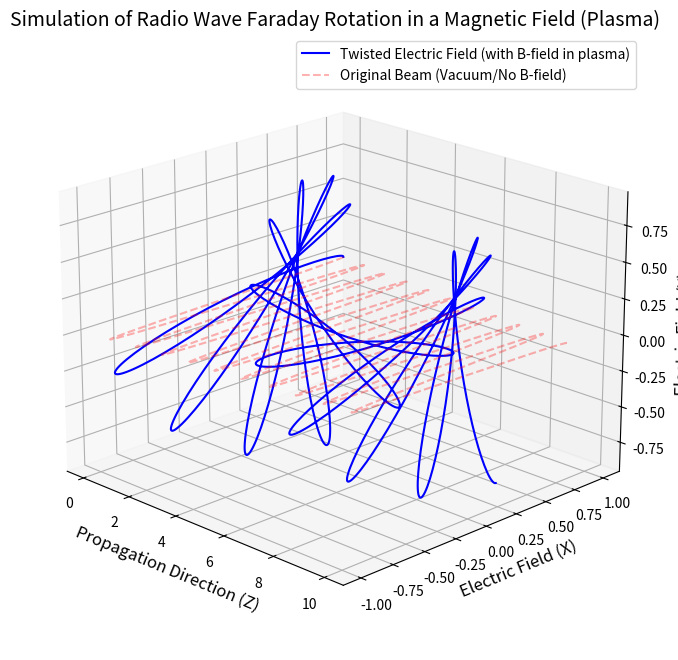

Write the Python code that produced this figure.
import numpy as np
import matplotlib.pyplot as plt

def simulate_faraday_rotation():
    # Simulation Parameters
    z = np.linspace(0, 10, 1000)  # Propagation distance (Z-axis)
    wavelength = 1.0              # Wavelength of the radio wave
    k = 2 * np.pi / wavelength    # Wave number
    
    # Horn Antenna Beam Profile (Gaussian beam envelope for laser-like focus)
    # The beam stays relatively tight along the z-axis
    beam_envelope = np.exp(-0.02 * z) 
    
    # Magnetic Field / Plasma Effect (Faraday Rotation)
    # The rate of rotation depends on the magnetic field strength and plasma density
    rotation_rate = 0.5  # Radians per unit distance (simulating strong B-field)
    theta = rotation_rate * z # Rotation angle over distance
    
    # Generating the Electric Field components of the radio wave
    # E_0 * cos(kz) represents the oscillating wave
    E_amplitude = beam_envelope * np.cos(k * z)
    
    # Apply the rotation matrix to twist the wave
    E_x = E_amplitude * np.cos(theta)
    E_y = E_amplitude * np.sin(theta)

    # Plotting
    fig = plt.figure(figsize=(12, 8))
    ax = fig.add_subplot(111, projection='3d')

    # Plot the 3D wave path
    ax.plot(z, E_x, E_y, color='b', label='Twisted Electric Field (with B-field in plasma)')
    
    # Plot the original wave without magnetic field (for comparison)
    E_x_orig = E_amplitude * np.cos(0)
    E_y_orig = E_amplitude * np.sin(0)
    ax.plot(z, E_x_orig, E_y_orig, color='r', alpha=0.3, linestyle='--', 
            label='Original Beam (Vacuum/No B-field)')

    # Formatting the plot to look like a directional beam
    ax.set_title('Simulation of Radio Wave Faraday Rotation in a Magnetic Field (Plasma)', fontsize=14)
    ax.set_xlabel('Propagation Direction (Z)', fontsize=12)
    ax.set_ylabel('Electric Field (X)', fontsize=12)
    ax.set_zlabel('Electric Field (Y)', fontsize=12)
    ax.legend(loc='upper right')
    
    # Set view angle for best visibility
    ax.view_init(elev=20., azim=-45)
    
    plt.show()

if __name__ == "__main__":
    simulate_faraday_rotation()
